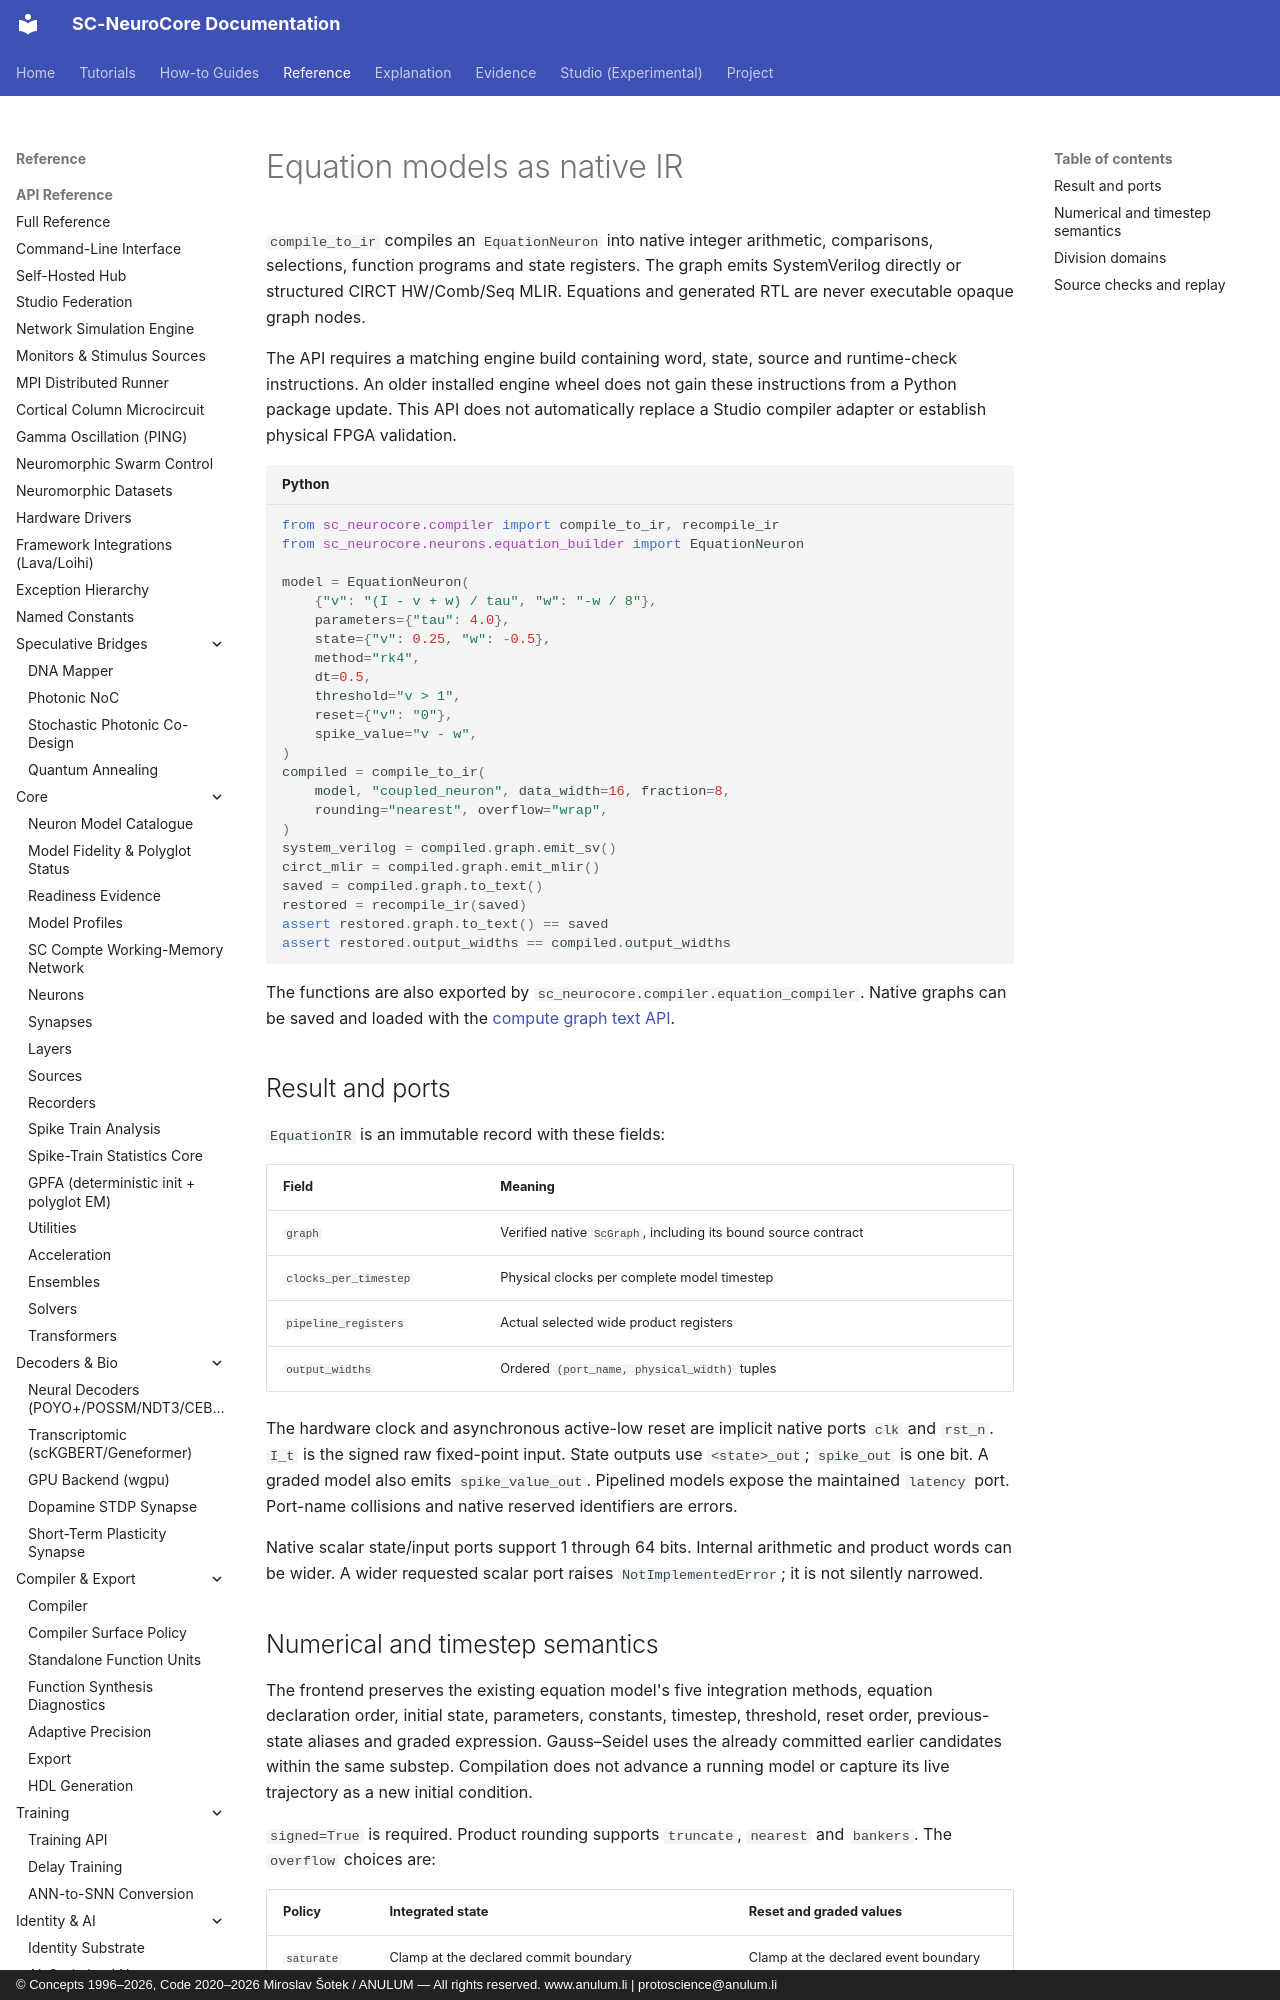

repository: anulum/sc-neurocore · page: api/equation-native-ir/index.html · generator: mkdocs · copyright: © Concepts 1996–2026, Code 2020–2026 Miroslav Šotek / ANULUM — All rights reserved. www.anulum.li | protoscience@anulum.li

<!--
SPDX-License-Identifier: AGPL-3.0-or-later
Commercial license available
© Concepts 1996–2026 Miroslav Šotek. All rights reserved.
© Code 2020–2026 Miroslav Šotek. All rights reserved.
ORCID: 0009-0009-3560-0851
Contact: www.anulum.li | protoscience@anulum.li
SC-NeuroCore — Equation model compilation and source replay
-->

# Equation models as native IR

`compile_to_ir` compiles an `EquationNeuron` into native integer arithmetic,
comparisons, selections, function programs and state registers. The graph emits
SystemVerilog directly or structured CIRCT HW/Comb/Seq MLIR. Equations and
generated RTL are never executable opaque graph nodes.

The API requires a matching engine build containing word, state, source and
runtime-check instructions. An older installed engine wheel does not gain these
instructions from a Python package update. This API does not automatically
replace a Studio compiler adapter or establish physical FPGA validation.

```python
from sc_neurocore.compiler import compile_to_ir, recompile_ir
from sc_neurocore.neurons.equation_builder import EquationNeuron

model = EquationNeuron(
    {"v": "(I - v + w) / tau", "w": "-w / 8"},
    parameters={"tau": 4.0},
    state={"v": 0.25, "w": -0.5},
    method="rk4",
    dt=0.5,
    threshold="v > 1",
    reset={"v": "0"},
    spike_value="v - w",
)
compiled = compile_to_ir(
    model, "coupled_neuron", data_width=16, fraction=8,
    rounding="nearest", overflow="wrap",
)
system_verilog = compiled.graph.emit_sv()
circt_mlir = compiled.graph.emit_mlir()
saved = compiled.graph.to_text()
restored = recompile_ir(saved)
assert restored.graph.to_text() == saved
assert restored.output_widths == compiled.output_widths
```

The functions are also exported by
`sc_neurocore.compiler.equation_compiler`. Native graphs can be saved and loaded
with the [compute graph text API](sc-ir.md).
